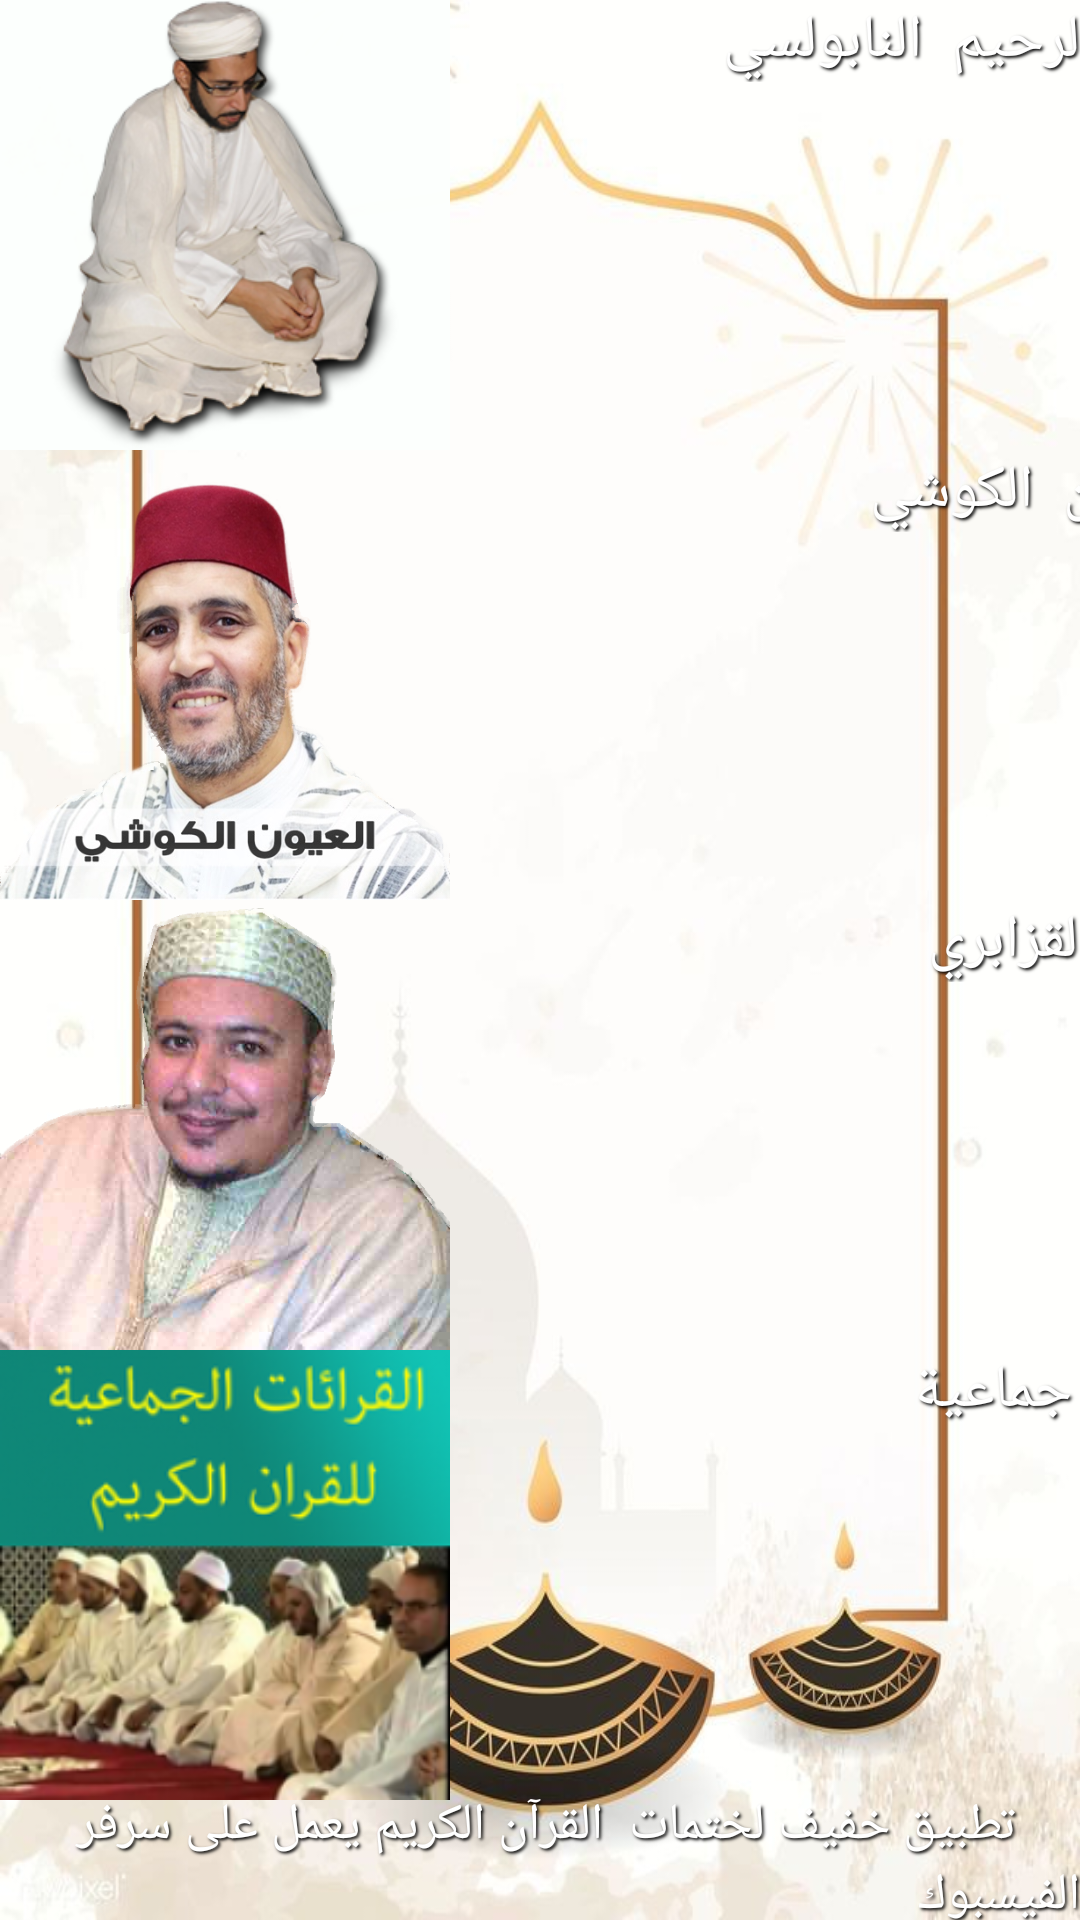

Layout XML and referenced resources for this Android screen:
<!-- AndroidManifest.xml: application theme Theme.60hizb -->
<!-- res/layout/activity_main.xml -->
<?xml version="1.0" encoding="utf-8"?>
<androidx.constraintlayout.widget.ConstraintLayout xmlns:android="http://schemas.android.com/apk/res/android"
    xmlns:app="http://schemas.android.com/apk/res-auto"
    xmlns:tools="http://schemas.android.com/tools"
    android:layout_width="match_parent"
    android:layout_height="match_parent"
    android:background="@drawable/background"
    tools:context=".MainActivity">

    <GridLayout
        android:id="@+id/gridLayout"
        android:layout_width="match_parent"
        android:layout_height="wrap_content"
        android:columnCount="2"
        android:rowCount="4"
        tools:ignore="MissingConstraints">

        <ImageButton
            android:id="@+id/abdrahim_naboulsi"
            android:layout_width="@dimen/size_img"
            android:layout_height="@dimen/size_img"
            android:background="@color/background_img"
            android:scaleType="fitCenter"
            android:src="@drawable/naboulsi_abdelrahim"/>

        <TextView
            android:textColor="@color/white"
            android:shadowColor="#000"
            android:shadowDx="2"
            android:shadowDy="2"
            android:shadowRadius="2"
            android:textAllCaps="true"
            android:textSize="@dimen/font_size"
            android:layout_width="250dp"
            android:layout_height="wrap_content"
            android:text="عبد  الرحيم  النابولسي"
            android:fontFamily="@font/modern_thin"/>

        <ImageButton
            android:id="@+id/laayoun_elkoushi"
            android:layout_width="@dimen/size_img"
            android:layout_height="@dimen/size_img"
            android:background="#0000"
            android:scaleType="fitCenter"
            android:src="@drawable/laayoun_elkoushi" />

        <TextView
            android:textColor="@color/white"
            android:shadowColor="#000"
            android:shadowDx="2"
            android:shadowDy="2"
            android:shadowRadius="2"
            android:textAllCaps="true"
            android:textSize="@dimen/font_size"
            android:layout_width="250dp"
            android:layout_height="wrap_content"
            android:text="العيون  الكوشي"
            android:fontFamily="@font/modern_thin"/>

        <ImageButton
            android:id="@+id/omar_lkzabri"
            android:layout_width="@dimen/size_img"
            android:layout_height="@dimen/size_img"
            android:background="#0000"
            android:scaleType="fitCenter"
            android:src="@drawable/omar_kzabri" />

        <TextView
            android:textColor="@color/white"
            android:shadowColor="#000"
            android:shadowDx="2"
            android:shadowDy="2"
            android:shadowRadius="2"
            android:textAllCaps="true"
            android:textSize="@dimen/font_size"
            android:layout_width="250dp"
            android:layout_height="wrap_content"
            android:text="عمر  القزابري"
            android:fontFamily="@font/modern_thin"/>

        <ImageButton
            android:id="@+id/kiraa_jmaaia"
            android:layout_width="@dimen/size_img"
            android:layout_height="@dimen/size_img"
            android:background="#0000"
            android:scaleType="fitCenter"
            android:src="@drawable/kiraa_jamaaia"
            />

        <TextView
            android:textColor="@color/white"
            android:shadowColor="#000"
            android:shadowDx="2"
            android:shadowDy="2"
            android:shadowRadius="2"
            android:textAllCaps="true"
            android:textSize="@dimen/font_size"
            android:layout_width="250dp"
            android:layout_height="wrap_content"
            android:text="قراءة جماعية"
            android:fontFamily="@font/modern_thin"/>

    </GridLayout>

    <TextView
        android:textColor="@color/white"
        android:shadowColor="#000"
        android:shadowDx="2"
        android:shadowDy="2"
        android:shadowRadius="2"
        android:textAllCaps="true"
        android:textSize="@dimen/text_size"
        android:layout_width="match_parent"
        android:layout_height="wrap_content"
        android:gravity="bottom"
        android:text="     تطبيق خفيف لختمات  القرآن الكريم يعمل على سرفر الفيسبوك "
        app:layout_constraintBottom_toBottomOf="parent"
        app:layout_constraintTop_toBottomOf="@+id/gridLayout"
        tools:layout_editor_absoluteX="30dp"
        android:fontFamily="@font/diwany_stripe"/>

</androidx.constraintlayout.widget.ConstraintLayout>
<!-- resources referenced by this layout -->
<resources>
  <color name="background_img">#FDFCFFFD</color>
  <color name="white">#FFFFFFFF</color>
  <dimen name="font_size">20dp</dimen>
  <dimen name="size_img">150dp</dimen>
  <dimen name="text_size">17dp</dimen>
  <!-- drawable background: jpg bitmap (drawable-v24, 61079 bytes) -->
  <!-- drawable kiraa_jamaaia: png bitmap (drawable-v24, 74084 bytes) -->
  <!-- drawable laayoun_elkoushi: png bitmap (drawable-v24, 268307 bytes) -->
  <!-- drawable naboulsi_abdelrahim: png bitmap (drawable-v24, 74997 bytes) -->
  <!-- drawable omar_kzabri: png bitmap (drawable-v24, 320210 bytes) -->
  <style name="Theme.60hizb" parent="Theme.MaterialComponents.DayNight.DarkActionBar">
          
          <item name="colorPrimary">@color/purple_500</item>
          <item name="colorPrimaryVariant">@color/purple_700</item>
          <item name="colorOnPrimary">@color/white</item>
          
          <item name="colorSecondary">@color/teal_200</item>
          <item name="colorSecondaryVariant">@color/teal_700</item>
          <item name="colorOnSecondary">@color/black</item>
          
          <item name="android:statusBarColor" tools:targetApi="l">?attr/colorPrimaryVariant</item>
          
      </style>
  <color name="purple_500">#FF6200EE</color>
  <color name="purple_700">#FF3700B3</color>
  <color name="teal_200">#FF03DAC5</color>
  <color name="teal_700">#FF018786</color>
  <color name="black">#FF000000</color>
</resources>
